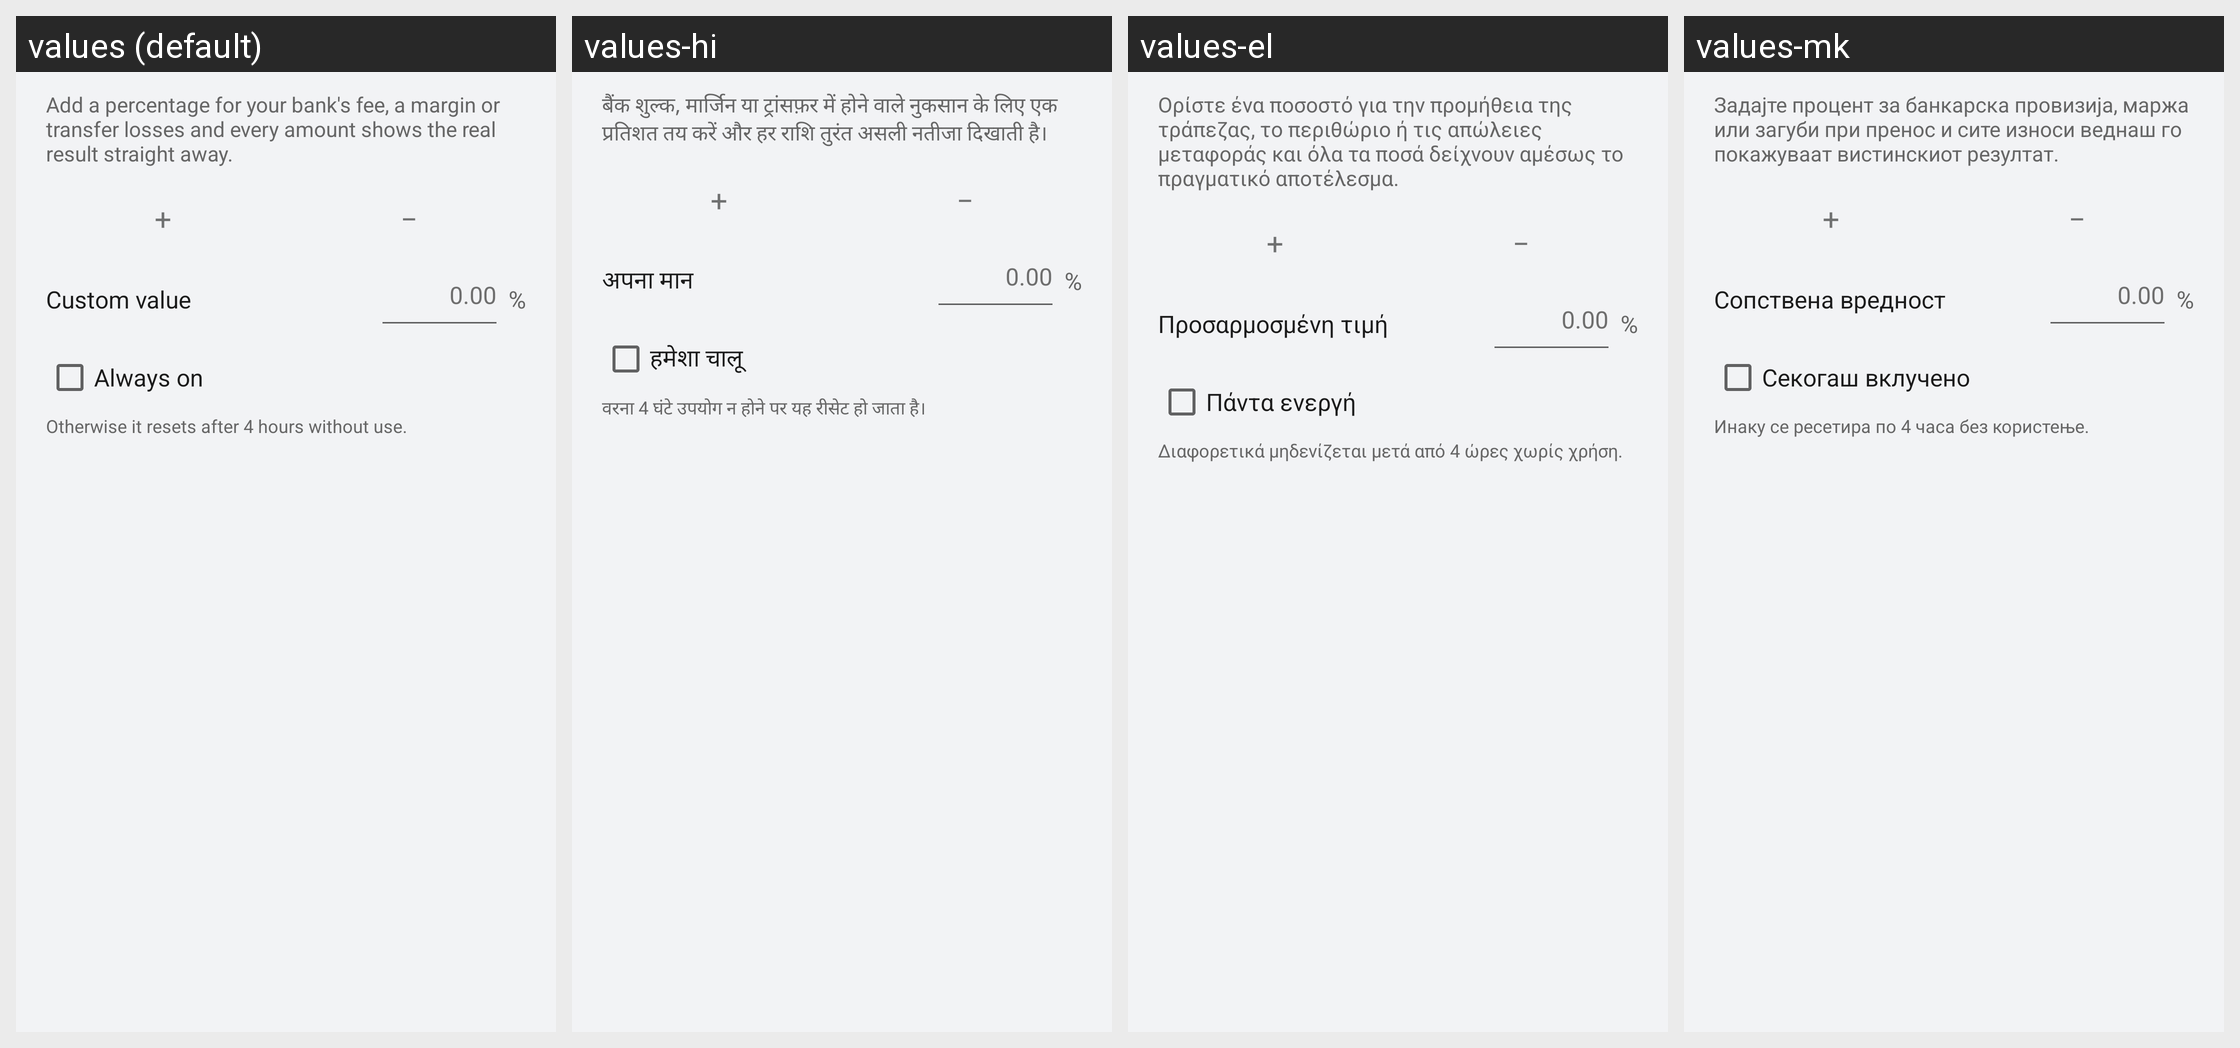

The same Android screen rendered under several of its app's locales, left to right. List the strings drawn on it with the default value and each locale's translation.
Android screen res/layout/dialog_adjust.xml rendered under 4 locales, left to right: values (default), values-hi, values-el, values-mk. Device: Nexus 5 (rendered at 1080×1920; each locale shown at half size, 540×960, under a caption strip naming it); theme Theme.CurrencyConverter.
Other locales in the repository, not shown: values-ar, values-bg, values-bs, values-cs, values-da, values-de, values-es, values-et, values-fa, values-fi, values-fr, values-hr, values-hu, values-it, values-ja, values-ka, values-ko, values-lt, values-lv, values-nb, values-nl, values-pl, values-pt, values-ro, values-ru, values-sk, values-sl, values-sq, values-sr, values-sv, values-th, values-tr, values-vi, values-zh.
Strings drawn on this screen, with the default value and each locale's value (text and hints the layout hard-codes, and strings that could not be matched under every locale, appear in the picture but are not listed):

adjust_about
  values: Add a percentage for your bank's fee, a margin or transfer losses and every amount shows the real result straight away.
  values-hi: बैंक शुल्क, मार्जिन या ट्रांसफ़र में होने वाले नुकसान के लिए एक प्रतिशत तय करें और हर राशि तुरंत असली नतीजा दिखाती है।
  values-el: Ορίστε ένα ποσοστό για την προμήθεια της τράπεζας, το περιθώριο ή τις απώλειες μεταφοράς και όλα τα ποσά δείχνουν αμέσως το πραγματικό αποτέλεσμα.
  values-mk: Задајте процент за банкарска провизија, маржа или загуби при пренос и сите износи веднаш го покажуваат вистинскиот резултат.

adjust_custom
  values: Custom value
  values-hi: अपना मान
  values-el: Προσαρμοσμένη τιμή
  values-mk: Сопствена вредност

adjust_keep
  values: Always on
  values-hi: हमेशा चालू
  values-el: Πάντα ενεργή
  values-mk: Секогаш вклучено

adjust_keep_hint
  values: Otherwise it resets after 4 hours without use.
  values-hi: वरना 4 घंटे उपयोग न होने पर यह रीसेट हो जाता है।
  values-el: Διαφορετικά μηδενίζεται μετά από 4 ώρες χωρίς χρήση.
  values-mk: Инаку се ресетира по 4 часа без користење.
